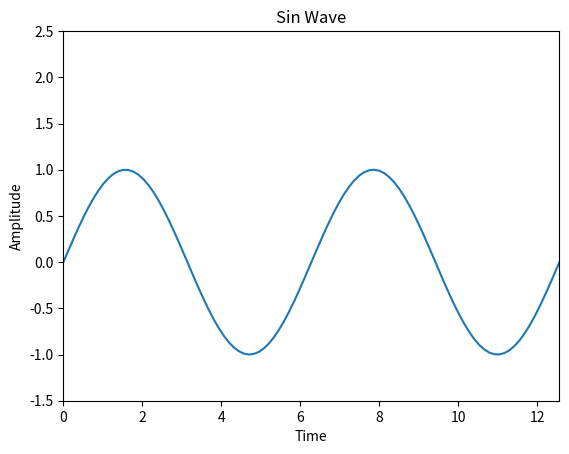

Generate this figure with matplotlib:
# Import  Libraries
import numpy as np
import matplotlib.pyplot as plt

# Body

n = np.linspace(0, 4*np.pi, 100)
sin = np.sin(n)
plt.plot(n, sin)
plt.xlabel("Time")
plt.ylabel("Amplitude")
plt.title("Sin Wave")
plt.xlim([0, 4*np.pi])
plt.ylim(-1.5, 2.5)
plt.show()